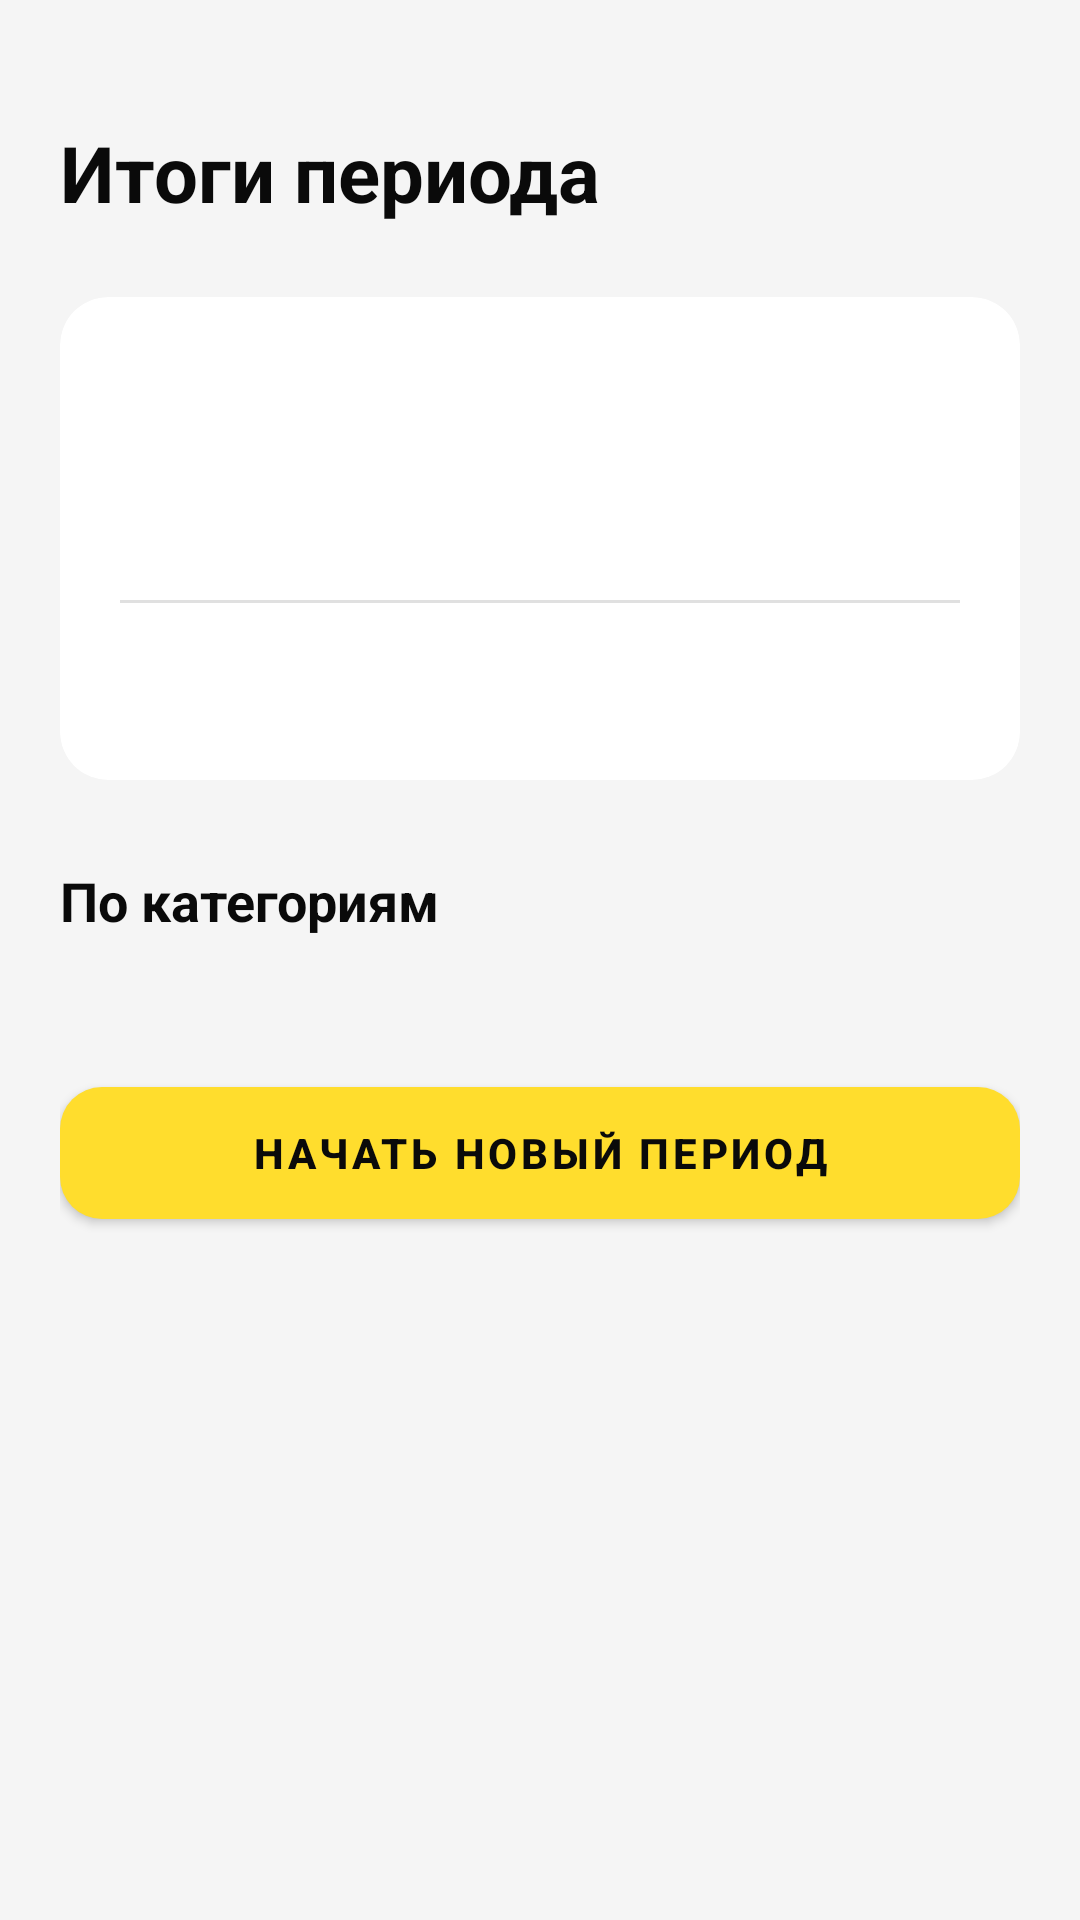

Write the Android layout XML for this screen, with the resource values it uses.
<!-- AndroidManifest.xml: application theme Theme.Ezya -->
<!-- res/layout/activity_period_summary.xml -->
<?xml version="1.0" encoding="utf-8"?>
<androidx.core.widget.NestedScrollView
    xmlns:android="http://schemas.android.com/apk/res/android"
    xmlns:app="http://schemas.android.com/apk/res-auto"
    android:layout_width="match_parent"
    android:layout_height="match_parent"
    android:background="?android:attr/colorBackground">

    <androidx.constraintlayout.widget.ConstraintLayout
        android:layout_width="match_parent"
        android:layout_height="wrap_content"
        android:paddingHorizontal="20dp"
        android:paddingBottom="40dp">

        <TextView
            android:id="@+id/summaryTitleTextView"
            android:layout_width="0dp"
            android:layout_height="wrap_content"
            android:text="Итоги периода"
            android:textColor="?android:attr/textColorPrimary"
            android:textSize="26sp"
            android:textStyle="bold"
            android:layout_marginTop="40dp"
            app:layout_constraintTop_toTopOf="parent"
            app:layout_constraintStart_toStartOf="parent"
            app:layout_constraintEnd_toEndOf="parent" />

        <androidx.cardview.widget.CardView
            android:id="@+id/summaryCard"
            android:layout_width="0dp"
            android:layout_height="wrap_content"
            android:layout_marginTop="24dp"
            app:cardBackgroundColor="@color/surface"
            app:cardCornerRadius="16dp"
            app:cardElevation="0dp"
            app:layout_constraintTop_toBottomOf="@id/summaryTitleTextView"
            app:layout_constraintStart_toStartOf="parent"
            app:layout_constraintEnd_toEndOf="parent">

            <LinearLayout
                android:layout_width="match_parent"
                android:layout_height="wrap_content"
                android:orientation="vertical"
                android:padding="20dp">

                <TextView
                    android:id="@+id/plannedIncomeTextView"
                    android:layout_width="wrap_content"
                    android:layout_height="wrap_content"
                    android:textColor="?android:attr/textColorSecondary"
                    android:textSize="14sp" />

                <TextView
                    android:id="@+id/actualIncomeTextView"
                    android:layout_width="wrap_content"
                    android:layout_height="wrap_content"
                    android:textColor="#4CAF50"
                    android:textSize="14sp"
                    android:layout_marginTop="6dp" />

                <TextView
                    android:id="@+id/actualExpenseTextView"
                    android:layout_width="wrap_content"
                    android:layout_height="wrap_content"
                    android:textColor="#FF5252"
                    android:textSize="14sp"
                    android:layout_marginTop="6dp" />

                <View
                    android:layout_width="match_parent"
                    android:layout_height="1dp"
                    android:background="?android:attr/listDivider"
                    android:layout_marginTop="12dp"
                    android:layout_marginBottom="12dp" />

                <TextView
                    android:id="@+id/totalSavedTextView"
                    android:layout_width="wrap_content"
                    android:layout_height="wrap_content"
                    android:textSize="20sp"
                    android:textStyle="bold" />

            </LinearLayout>

        </androidx.cardview.widget.CardView>

        <TextView
            android:id="@+id/categoriesTitleTextView"
            android:layout_width="wrap_content"
            android:layout_height="wrap_content"
            android:text="По категориям"
            android:textColor="?android:attr/textColorPrimary"
            android:textSize="18sp"
            android:textStyle="bold"
            android:layout_marginTop="28dp"
            app:layout_constraintTop_toBottomOf="@id/summaryCard"
            app:layout_constraintStart_toStartOf="parent" />

        <androidx.recyclerview.widget.RecyclerView
            android:id="@+id/categoryResultsRecyclerView"
            android:layout_width="0dp"
            android:layout_height="wrap_content"
            android:layout_marginTop="12dp"
            app:layout_constraintTop_toBottomOf="@id/categoriesTitleTextView"
            app:layout_constraintStart_toStartOf="parent"
            app:layout_constraintEnd_toEndOf="parent" />

        <com.google.android.material.button.MaterialButton
            android:id="@+id/newPeriodButton"
            android:layout_width="0dp"
            android:layout_height="56dp"
            android:text="Начать новый период"
            android:textColor="#0A0A0A"
            android:textStyle="bold"
            android:layout_marginTop="32dp"
            app:backgroundTint="#FFDD2D"
            app:cornerRadius="14dp"
            app:elevation="0dp"
            app:layout_constraintTop_toBottomOf="@id/categoryResultsRecyclerView"
            app:layout_constraintStart_toStartOf="parent"
            app:layout_constraintEnd_toEndOf="parent" />

    </androidx.constraintlayout.widget.ConstraintLayout>

</androidx.core.widget.NestedScrollView>
<!-- resources referenced by this layout -->
<resources>
  <color name="surface">#1A1A1A</color>
  <style name="Theme.Ezya" parent="Theme.MaterialComponents.DayNight.NoActionBar">
          <item name="android:statusBarColor">@color/status_bar</item>
          <item name="android:windowLightStatusBar">@bool/is_light_theme</item>
          <item name="colorPrimary">#FFDD2D</item>
          <item name="android:colorBackground">@color/background</item>
          <item name="colorSurface">@color/surface</item>
          <item name="android:textColorPrimary">@color/on_background</item>
          <item name="android:textColorSecondary">@color/text_secondary</item>
          <item name="bottomSheetDialogTheme">@style/BottomSheetTheme</item>
      </style>
  <color name="status_bar">#0A0A0A</color>
  <color name="background">#0A0A0A</color>
  <color name="on_background">#FFFFFF</color>
  <color name="text_secondary">#8A8A8A</color>
  <style name="BottomSheetTheme" parent="Theme.MaterialComponents.BottomSheetDialog">
          <item name="android:colorBackground">@color/surface</item>
          <item name="colorSurface">@color/surface</item>
          <item name="android:textColorPrimary">@color/on_background</item>
          <item name="android:textColorSecondary">@color/text_secondary</item>
          <item name="colorOnSurface">@color/on_background</item>
      </style>
</resources>
